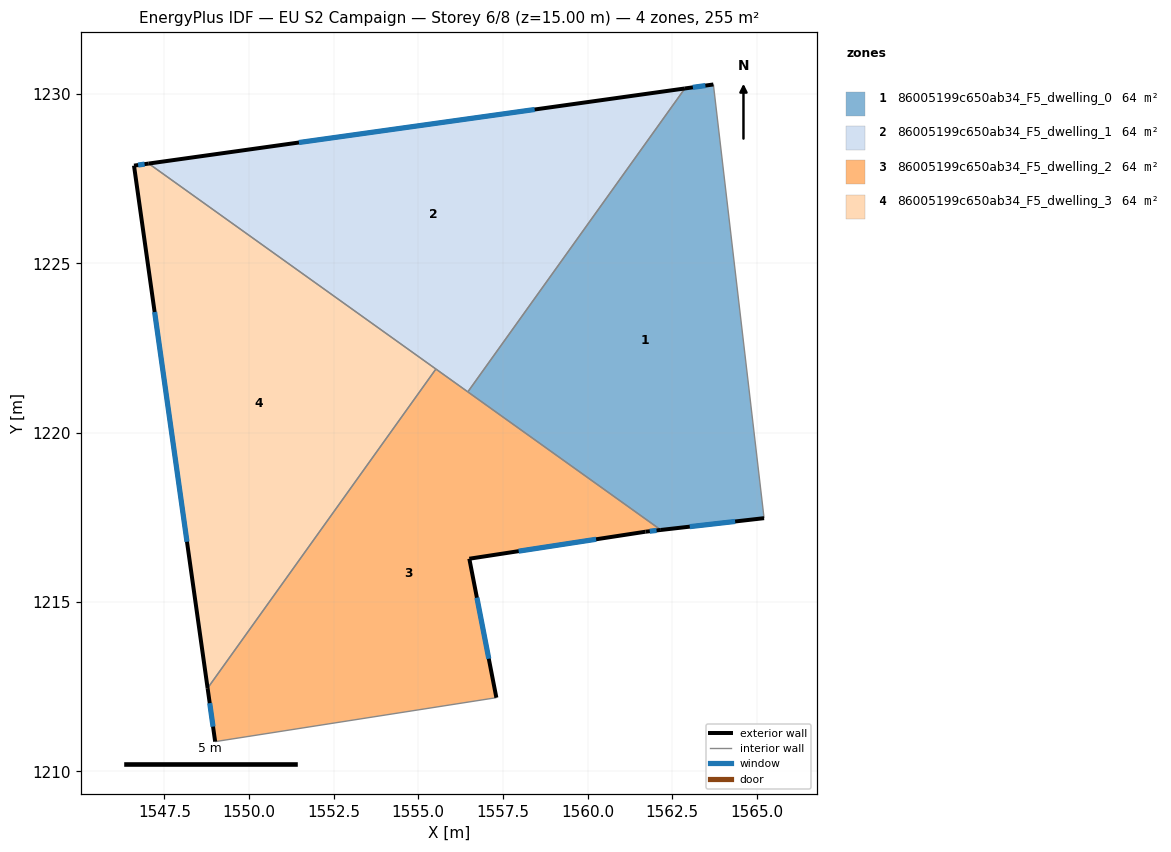
=== STOREY PLAN SPEC (per zone: floor XY polygon, exterior-wall plan segments, windows/doors) ===
zone 1: 86005199c650ab34_F5_dwelling_0  (63.9 m²)
  floor: (1563.72, 1230.29) (1565.21, 1217.48) (1562.16, 1217.13) (1556.46, 1221.21) (1562.87, 1230.17)
  exterior wall: (1563.72, 1230.29) – (1562.87, 1230.17)  [0.9 m]
    window: (1563.48, 1230.25) – (1563.11, 1230.20)  [0.5 m²]
  exterior wall: (1562.16, 1217.13) – (1565.21, 1217.48)  [3.1 m]
    window: (1563.02, 1217.23) – (1564.36, 1217.38)  [1.8 m²]
  interior walls: 3
zone 2: 86005199c650ab34_F5_dwelling_1  (63.9 m²)
  floor: (1562.87, 1230.17) (1556.46, 1221.21) (1547.04, 1227.95)
  exterior wall: (1562.87, 1230.17) – (1547.04, 1227.95)  [16.0 m]
    window: (1558.44, 1229.55) – (1551.47, 1228.57)  [9.3 m²]
  interior walls: 3
zone 3: 86005199c650ab34_F5_dwelling_2  (63.9 m²)
  floor: (1562.16, 1217.13) (1561.71, 1217.08) (1556.51, 1216.28) (1557.31, 1212.17) (1549.00, 1210.88) (1548.78, 1212.46) (1555.52, 1221.88)
  exterior wall: (1548.78, 1212.46) – (1549.00, 1210.88)  [1.6 m]
    window: (1548.84, 1212.01) – (1548.94, 1211.32)  [0.9 m²]
  exterior wall: (1561.71, 1217.08) – (1562.16, 1217.13)  [0.5 m]
    window: (1561.84, 1217.09) – (1562.04, 1217.11)  [0.3 m²]
  exterior wall: (1556.51, 1216.28) – (1561.71, 1217.08)  [5.3 m]
    window: (1557.96, 1216.50) – (1560.25, 1216.85)  [3.1 m²]
  exterior wall: (1557.31, 1212.17) – (1556.51, 1216.28)  [4.2 m]
    window: (1557.08, 1213.32) – (1556.73, 1215.13)  [2.4 m²]
  interior walls: 4
zone 4: 86005199c650ab34_F5_dwelling_3  (63.9 m²)
  floor: (1555.52, 1221.88) (1548.78, 1212.46) (1546.60, 1227.89) (1547.04, 1227.95)
  exterior wall: (1547.04, 1227.95) – (1546.60, 1227.89)  [0.4 m]
    window: (1546.92, 1227.93) – (1546.72, 1227.91)  [0.3 m²]
  exterior wall: (1546.60, 1227.89) – (1548.78, 1212.46)  [15.6 m]
    window: (1547.21, 1223.57) – (1548.17, 1216.78)  [9.0 m²]
  interior walls: 2

=== DERIVED (storey summary) ===
Building: EU S2 Campaign
Storey: 6 of 8  (floor level z = 15.00 m)
Storey gross floor area: 255.4 m²
Zones on this storey: 4
  - 86005199c650ab34_F5_dwelling_0: floor 63.9 m²; exterior wall 3.9 m (11.8 m²); 2 window(s) 2.3 m²; WWR 19.3%
  - 86005199c650ab34_F5_dwelling_1: floor 63.9 m²; exterior wall 16.0 m (48.0 m²); 1 window(s) 9.3 m²; WWR 19.3%
  - 86005199c650ab34_F5_dwelling_2: floor 63.9 m²; exterior wall 11.5 m (34.5 m²); 4 window(s) 6.7 m²; WWR 19.3%
  - 86005199c650ab34_F5_dwelling_3: floor 63.9 m²; exterior wall 16.0 m (48.1 m²); 2 window(s) 9.3 m²; WWR 19.3%
Zone adjacency (shared interzone walls):
  - 86005199c650ab34_F5_dwelling_0 ↔ 86005199c650ab34_F5_dwelling_1
  - 86005199c650ab34_F5_dwelling_0 ↔ 86005199c650ab34_F5_dwelling_2
  - 86005199c650ab34_F5_dwelling_1 ↔ 86005199c650ab34_F5_dwelling_2
  - 86005199c650ab34_F5_dwelling_1 ↔ 86005199c650ab34_F5_dwelling_3
  - 86005199c650ab34_F5_dwelling_2 ↔ 86005199c650ab34_F5_dwelling_3